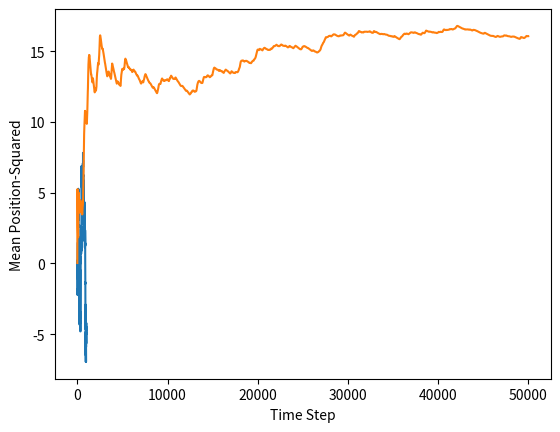

Write the Python code that produced this figure.
#Import Declarations
import numpy as np
import matplotlib.pyplot as plt 
from numpy import random

#Part A
#Variable Constants and Initial Conditions
x = 0
l = 10**(-4)
N = 1000
sigma = 0.3 
mu = 0
xi = 0
yGuess = 1
yGaussian = 0 
i = 0

#Axis Arrays for Plotting
xArray = np.array([])
tArray = np.array([])

#Gaussian Definition
def Gaussian(x, mu, sigma):
    yGaussian = (1/(sigma*np.sqrt(2*np.pi)))*np.exp(-0.5*((x-mu)/(sigma))**2)
    return yGaussian    

#I used a while loop because number of iterations to produce N points is not fixed
while i < N:
    xi = random.rand()
    xi *= 20
    xi -= 10
    yGuess = random.rand()
    yGaussian = Gaussian(xi, mu, sigma)
    
    if yGuess <= yGaussian:
        xArray = np.append(xArray, x)
        tArray = np.append(tArray, i)
        x = x -l*x*x*x + xi
        i += 1
    
    #Skip Loop Otherwise
    else:
       pass
   

plt.plot(tArray, xArray)
plt.xlabel("Time Steps")
plt.ylabel("Position")
plt.show()
    
#Parts B and C
#Variable Constants and Initial Conditions

x = 0
l = 10**(-4)
N = 50000
sigma = 0.3 
mu = 0
xi = 0
yGuess = 1
yGaussian = 0 
i = 0

#Initializing Arrays
xArray = np.array([])
tArray = np.array([])
xxArray = np.array([])
XXArray = np.array([])

#Define Gaussian
def Gaussian(x, mu, sigma):
    yGaussian = (1/(sigma*np.sqrt(2*np.pi)))*np.exp(-0.5*((x-mu)/(sigma))**2)
    return yGaussian    

#I used a while loop because number of iterations to produce N points is not fixed
while i < N:
    xi = random.rand()
    xi *= 20
    xi -= 10
    yGuess = random.rand()
    yGaussian = Gaussian(xi, mu, sigma)
    
    #Condition for if random value is within Gaussian distribution
    if yGuess <= yGaussian:
        xArray = np.append(xArray, x)
        tArray = np.append(tArray, i)
        x = x -l*x*x*x + xi
        xxArray = np.append(xxArray, x*x)
        xx = np.mean(xxArray)
        XXArray = np.append(XXArray, xx)
        
        i += 1
    #Skip iteration otherwise
    else:
       pass
   
#Plotting random walk
plt.plot(tArray, XXArray)
plt.xlabel("Time Step")
plt.ylabel("Mean Position-Squared")
plt.show()

#Proportional Relationship Fails after about 2000 time steps. 
#The system reaches a state of equilibrium at about 10000 time steps. 
    
        
    